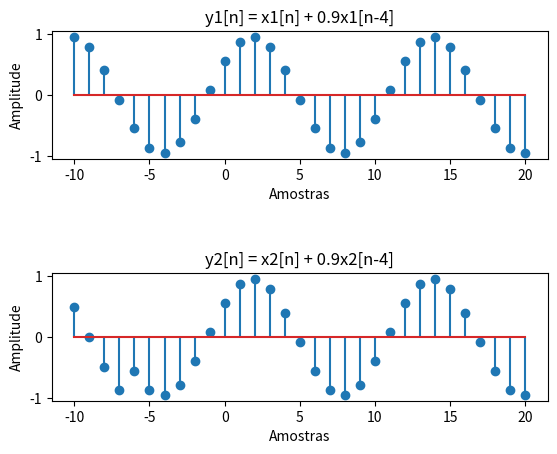
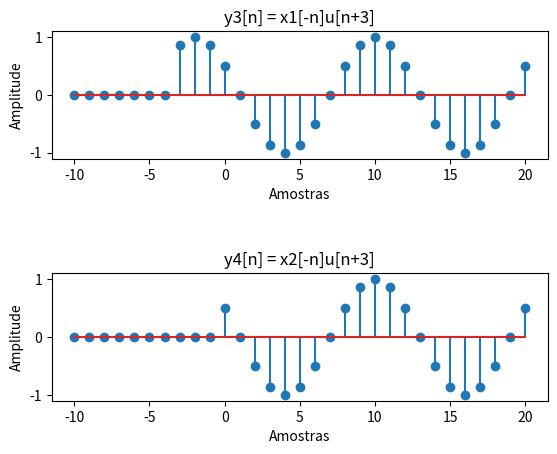
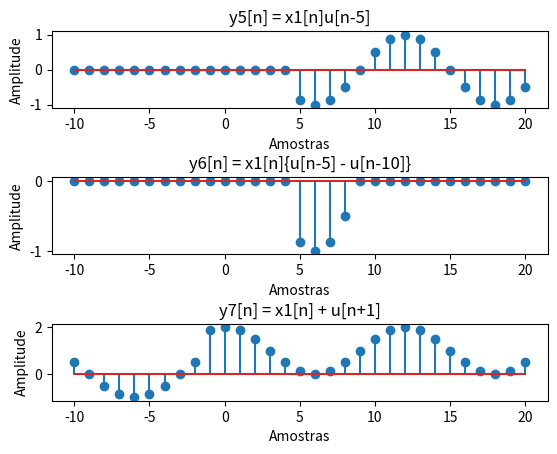

Reproduce these figures in Python, in order.
#Felipe Silva Ganho

import numpy as np
import matplotlib.pyplot as plt

#intervalo
n = np.arange(-10, 21, 1)

#sinal x1
#x1[n] = cos(pi/6 * n);
x1 = np.cos(np.pi/6 * n)

#sinal x1 deslocado
x1_desloc = np.cos((np.pi/6) * (n-4))

#mudando a escala de x1
x1_deslocEscala = (0.9 * x1_desloc)

#item A
#sinal de saída y1
y1 = x1 + x1_deslocEscala

#sinal x2
#x2[n] = cos(pi/6 * n);
x2 = np.cos(np.pi/6 * n)
def sinalX2Deslocado(n):
    x2 = []

    for i in range(len(n)):
        if(n[i] >= -10 and n[i] <= 20):
            x2.append(np.cos(np.pi/6 * n[i]))
        else:
            x2.append(0)

    return x2

#sinal x2 deslocado
x2_desloc = sinalX2Deslocado(n-4)

#mudando a escala de x2
x2_deslocEscala = (list(map(lambda x: x * 0.9, x2_desloc)))

#item B
#sinal de saída y2
y2 = x2 + x2_deslocEscala

#x1 refletido
ny12 = np.arange(-20, 11, 1)
x1_refletido = np.cos(np.pi/6 * ny12)

#gera uma função degrau
def degrau(n):
  u = []

  for i in range(len(n)):
    u.append(1) if n[i] >= 0 else u.append(0)

  return u

#degrau deslocado
degrau_deslocCD = np.array(degrau(n+3))

#item C
y3 = x1_refletido * degrau_deslocCD

#x2 refletido
x2_refletido = np.array(sinalX2Deslocado(ny12))

#item D
y4 = x2_refletido * degrau_deslocCD

#degrau_deslocE
degrau_deslocE = degrau(n-5)

#item E
y5 = x1 * degrau_deslocE

degrau_deslocF5 = degrau(n-5)
degrau_deslocF10 = degrau(n-10)

def subtrai_degrau(u1, u2):
    u_total = []

    j = 0
    for i in range(-10, 21):
        subtrai = u1[j] - u2[j]
        u_total.append(subtrai)
        j += 1

    return u_total

degrauF = subtrai_degrau(degrau_deslocF5, degrau_deslocF10)

#item F
y6 = x1 * degrauF

#degrau deslocado item g
degrau_deslocG = degrau(n+1)

#item G
y7 = x1 + degrau_deslocG

#plotando os gráficos y1 e y2
figure, axis = plt.subplots(2)

#gráfico y1
axis[0].stem(n, y1)
axis[0].set_ylabel("Amplitude")
axis[0].set_xlabel("Amostras")
axis[0].set_title("y1[n] = x1[n] + 0.9x1[n-4]")

#gráfico y2
axis[1].stem(n, y2)
axis[1].set_ylabel("Amplitude")
axis[1].set_xlabel("Amostras")
axis[1].set_title("y2[n] = x2[n] + 0.9x2[n-4]")

plt.subplots_adjust(wspace=0.9, hspace=0.9)
plt.show()

#plotando os gráficos y3 e y4
figure1, axis = plt.subplots(2)

#gráfico y3
axis[0].stem(n, y3)
axis[0].set_ylabel("Amplitude")
axis[0].set_xlabel("Amostras")
axis[0].set_title("y3[n] = x1[-n]u[n+3]")

#gráfico y4
axis[1].stem(n, y4)
axis[1].set_ylabel("Amplitude")
axis[1].set_xlabel("Amostras")
axis[1].set_title("y4[n] = x2[-n]u[n+3]")

plt.subplots_adjust(wspace=0.9, hspace=0.9)
plt.show()

#plotando os gráficos y5, y6 e y7
figure2, axis = plt.subplots(3)

#gráfico y5
axis[0].stem(n, y5)
axis[0].set_ylabel("Amplitude")
axis[0].set_xlabel("Amostras")
axis[0].set_title("y5[n] = x1[n]u[n-5]")

#gráfico y6
axis[1].stem(n, y6)
axis[1].set_ylabel("Amplitude")
axis[1].set_xlabel("Amostras")
axis[1].set_title("y6[n] = x1[n]{u[n-5] - u[n-10]}")

#gráfico y7
axis[2].stem(n, y7)
axis[2].set_ylabel("Amplitude")
axis[2].set_xlabel("Amostras")
axis[2].set_title("y7[n] = x1[n] + u[n+1]")

plt.subplots_adjust(wspace=0.9, hspace=0.9)
plt.show()